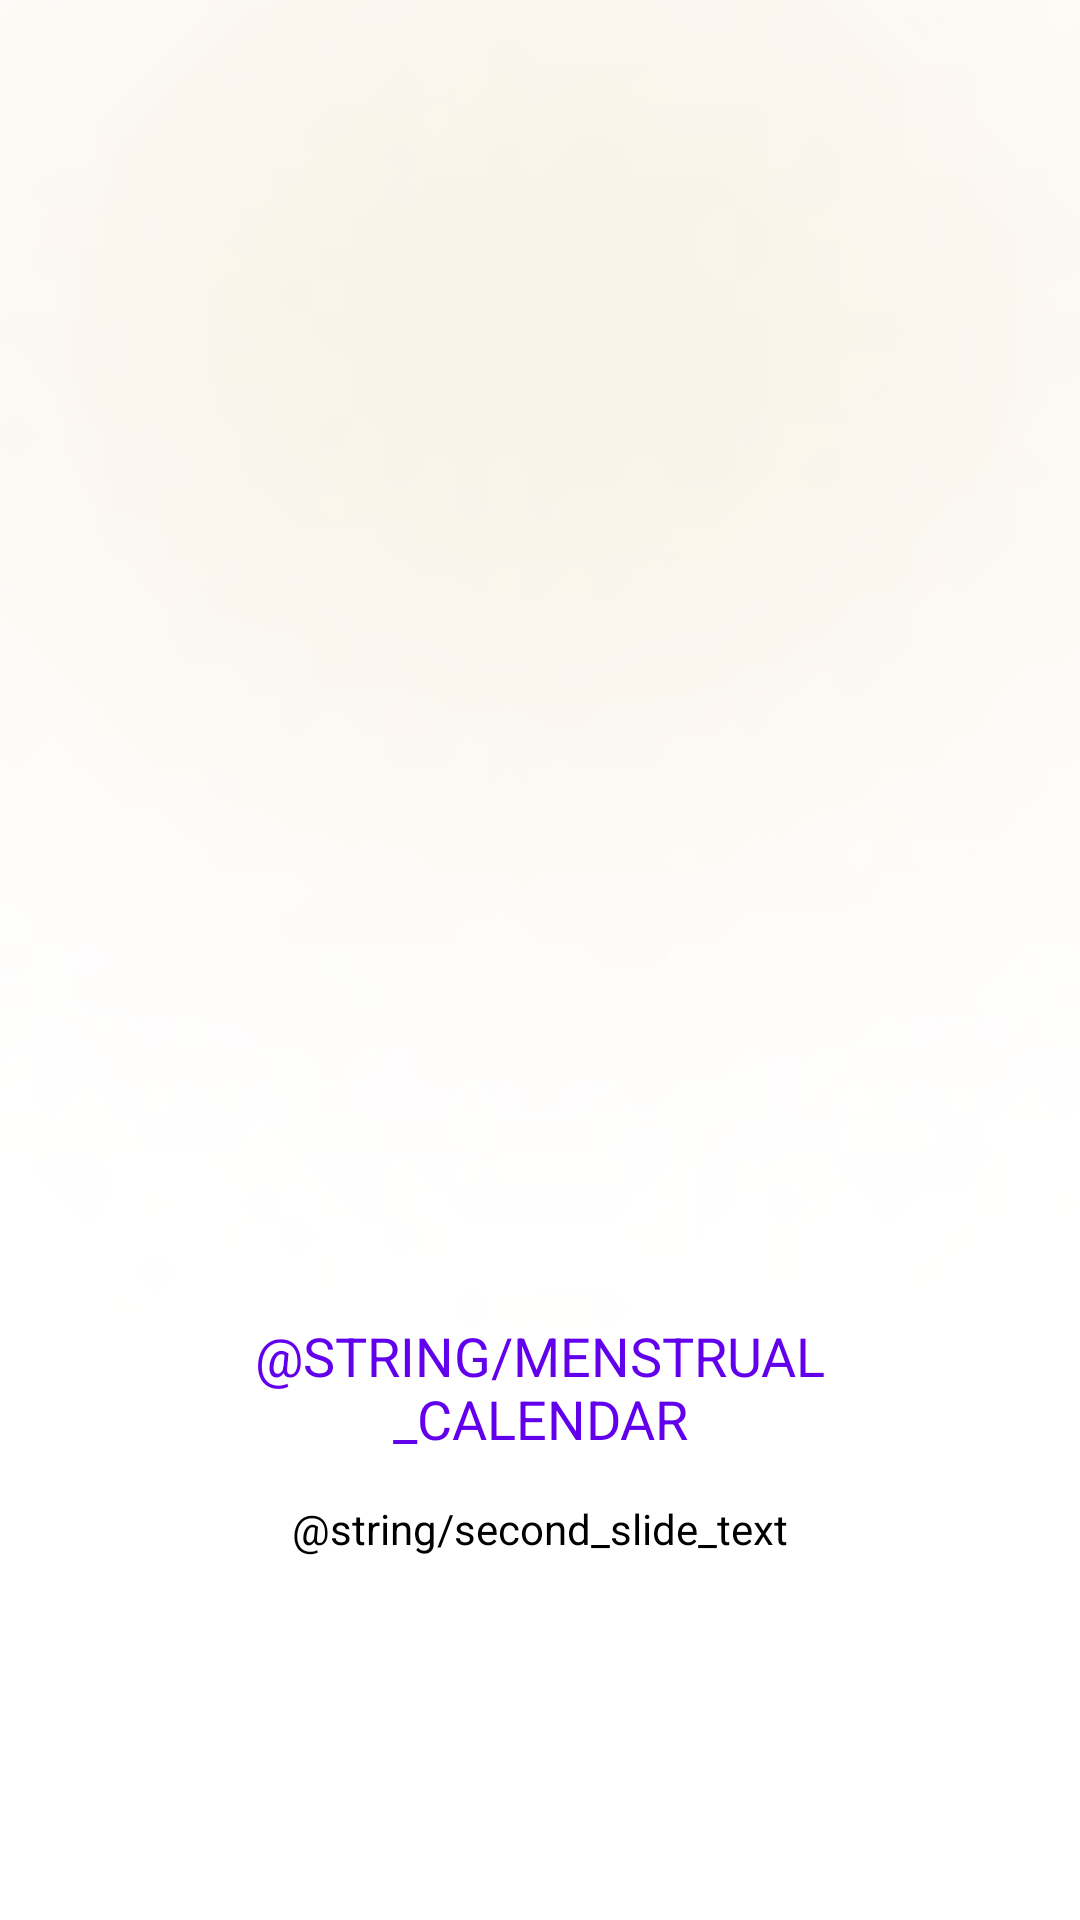

Android layout source for this screen:
<!-- AndroidManifest.xml: application theme Theme.Femina -->
<!-- res/layout/second_slide_layout.xml -->
<?xml version="1.0" encoding="utf-8"?>
<LinearLayout xmlns:android="http://schemas.android.com/apk/res/android"
    android:layout_width="match_parent"
    android:layout_height="match_parent"
    android:background="@drawable/second_slide_background"
    android:gravity="bottom"
    android:orientation="vertical">

    <TextView
        android:id="@+id/titleText"
        android:layout_width="match_parent"
        android:layout_height="wrap_content"
        android:layout_marginLeft="45dp"
        android:layout_marginRight="45dp"
        android:layout_marginBottom="15dp"
        android:text="@string/menstrual_calendar"
        android:textAlignment="center"
        android:textAllCaps="true"
        android:textColor="@color/purple_500"
        android:textSize="18sp" />

    <TextView
        android:id="@+id/descriptionText"
        android:layout_width="match_parent"
        android:layout_height="70dp"
        android:layout_marginLeft="70dp"
        android:layout_marginRight="70dp"
        android:layout_marginBottom="70dp"
        android:text="@string/second_slide_text"
        android:textAlignment="center"
        android:textColor="@color/black"
        android:textSize="14sp" />
</LinearLayout>
<!-- resources referenced by this layout -->
<resources>
  <color name="black">#FF000000</color>
  <color name="purple_500">#FF6200EE</color>
  <!-- drawable second_slide_background: png bitmap (drawable, 22718 bytes) -->
  <style name="Theme.Femina" parent="Theme.MaterialComponents.DayNight.DarkActionBar">
          
          <item name="colorPrimary">@color/purple_500</item>
          <item name="colorPrimaryVariant">@color/purple_700</item>
          <item name="colorOnPrimary">@color/white</item>
          
          <item name="colorSecondary">@color/teal_200</item>
          <item name="colorSecondaryVariant">@color/teal_700</item>
          <item name="colorOnSecondary">@color/black</item>
          
          <item name="android:statusBarColor">?attr/colorPrimaryVariant</item>
          
      </style>
  <color name="purple_700">#FF3700B3</color>
  <color name="white">#FFFFFFFF</color>
  <color name="teal_200">#FF03DAC5</color>
  <color name="teal_700">#FF018786</color>
</resources>
